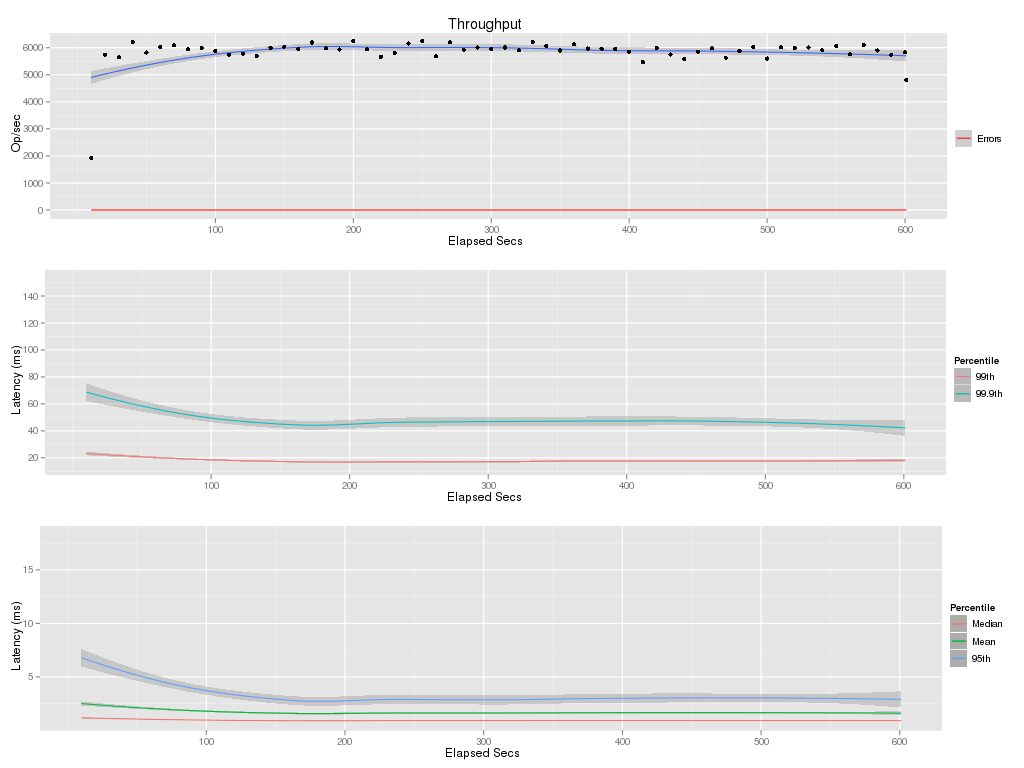

Source data for this figure (header and first rows):
elapsed, window, total, successful, failed
10, 10, 19173, 19173, 0
20, 10, 57372, 57372, 0
30, 10, 56466, 56466, 0
40, 10, 62077, 62077, 0
50, 10, 58236, 58236, 0
60, 10, 60242, 60242, 0
70, 10, 60910, 60910, 0
80, 10, 59414, 59414, 0
90, 10, 59852, 59852, 0
100, 10, 58756, 58756, 0
110, 10, 57409, 57409, 0
120, 10, 57869, 57869, 0
130, 10, 56899, 56899, 0
140, 10, 60031, 60031, 0
150, 10, 60426, 60426, 0
160, 10, 59522, 59522, 0
170, 10, 61964, 61964, 0
180, 10, 59774, 59774, 0
190, 10, 59409, 59409, 0
200, 10, 62492, 62492, 0
210, 10, 59463, 59463, 0
220, 10, 56641, 56641, 0
230, 10, 58144, 58144, 0
240, 10, 61596, 61596, 0
250, 10, 62471, 62471, 0
260, 10, 56821, 56821, 0
270, 10, 62031, 62031, 0
280, 10, 59316, 59316, 0
290, 10, 60117, 60117, 0
300, 10, 59514, 59514, 0
310, 10, 60104, 60104, 0
320, 10, 59064, 59064, 0
330, 10, 62183, 62183, 0
340, 10, 60579, 60579, 0
350, 10, 58997, 58997, 0
360, 10, 61269, 61269, 0
370, 10, 59710, 59710, 0
380, 10, 59672, 59672, 0
390, 10, 59570, 59570, 0
400, 10, 58557, 58557, 0
410, 10, 54716, 54716, 0
420, 10, 59909, 59909, 0
430, 10, 57558, 57558, 0
440, 10, 55868, 55868, 0
450, 10, 58561, 58561, 0
460, 10, 59853, 59853, 0
470, 10, 56350, 56350, 0
480, 10, 58845, 58845, 0
490, 10, 60376, 60376, 0
500, 10, 56025, 56025, 0
510, 10, 60217, 60217, 0
520, 10, 59829, 59829, 0
530, 10, 60142, 60142, 0
540, 10, 59068, 59068, 0
550, 10, 60657, 60657, 0
560, 10, 57627, 57627, 0
570, 10, 60968, 60968, 0
580, 10, 59029, 59029, 0
590, 10, 57416, 57416, 0
600, 10, 58345, 58345, 0
... 1 more rows
